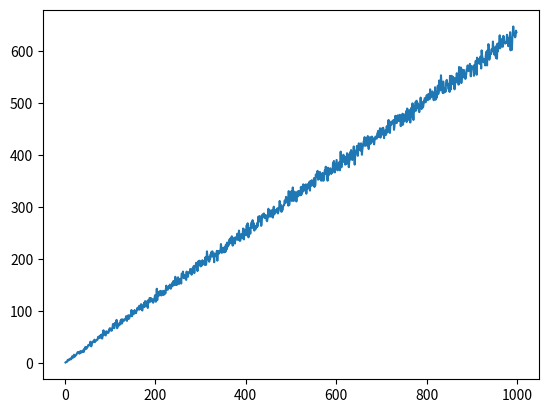

This figure's Python source:
import numpy as np
from random import random,seed
seed(43)
balls = np.arange(1,1000)
nonEmptyBins = []

for N in balls:
    bins = np.zeros(N)
    for b in range(N):
        bins[int(N * random())] +=1
    counter=0
    for element in bins:
        if element!=0:
            counter+=1
    nonEmptyBins.append(counter)

import matplotlib.pyplot as plt
plt.plot(balls, nonEmptyBins)
plt.show()

from scipy import stats

final_dataset=stats.linregress(x=balls,y=nonEmptyBins)
print(f'SciPy Linear Regression Solution:\n')
print(f'Slope: {final_dataset.slope}\n')
print(f'Intercept: {final_dataset.intercept}\n')
print(f'R value: {final_dataset.rvalue}\n')